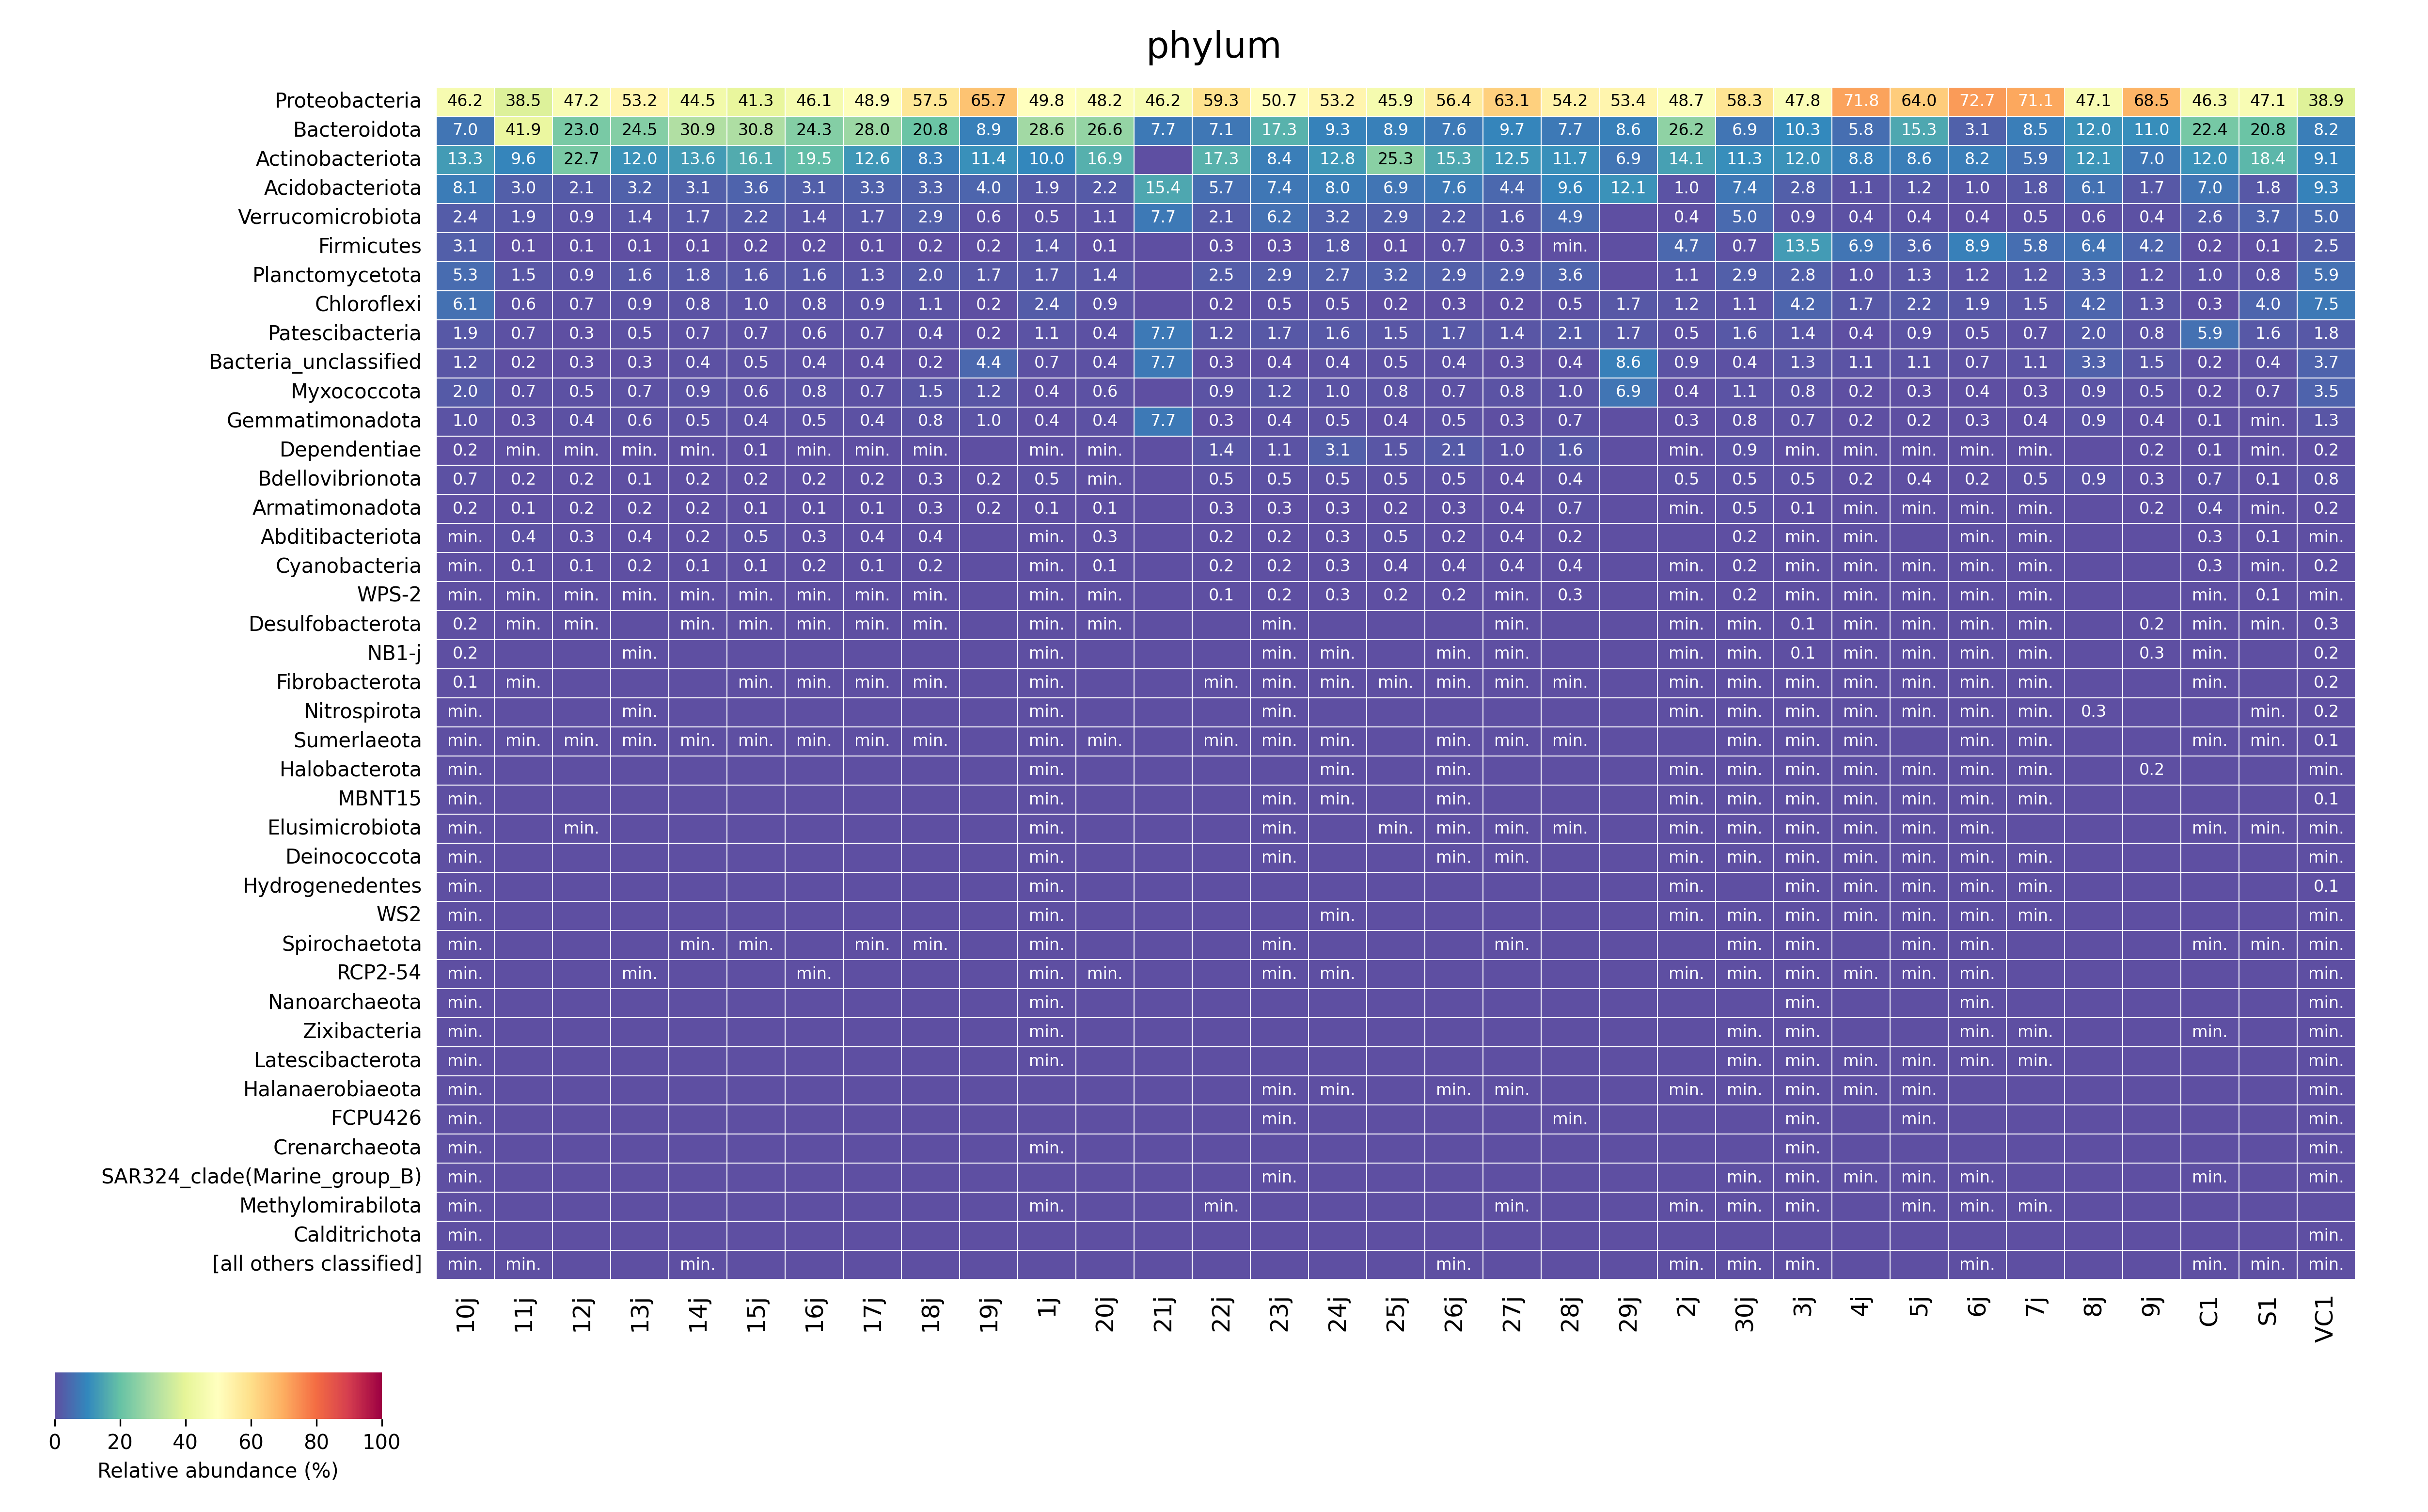

Values plotted in this chart, from the file beside it:
	Proteobacteria	Bacteroidota	Actinobacteriota	Acidobacteriota	Verrucomicrobiota	Firmicutes	Planctomycetota	Chloroflexi	Patescibacteria	Bacteria_unclassified	Myxococcota	Gemmatimonadota	Dependentiae	Bdellovibrionota	Armatimonadota	Abditibacteriota	Cyanobacteria	WPS-2	Desulfobacterota	NB1-j	Fibrobacterota	Nitrospirota	Sumerlaeota
10j	0.4618	0.07022	0.1332	0.08057	0.02358	0.03112	0.05285	0.06142	0.01937	0.01194	0.02031	0.009865	0.00213	0.007456	0.001877	0.0001522	0.0009129	0.000279	0.002384	0.001877	0.001319	0.0005072	0.0006847
11j	0.3849	0.419	0.09619	0.02953	0.01898	0.001126	0.01475	0.006042	0.007361	0.00206	0.006564	0.002692	0.0009613	0.002115	0.001044	0.004477	0.001428	0.0002747	0.0001373	0.0	5.493147298744816e-05	0.0	0.0002747
12j	0.4722	0.2303	0.2274	0.02085	0.00882	0.001453	0.00857	0.006565	0.003458	0.003107	0.00456	0.004009	0.0008018	0.001604	0.001604	0.002806	0.001253	0.0001002	0.0002005	0.0	0.0	0.0	0.0003007
13j	0.5316	0.2453	0.1201	0.03214	0.01367	0.001176	0.01585	0.009145	0.005182	0.002744	0.007055	0.005923	0.0006532	0.001219	0.002047	0.003702	0.002003	0.0001742	0.0	4.354831685755346e-05	0.0	4.354831685755346e-05	0.0001742
14j	0.4455	0.3092	0.1362	0.03101	0.01677	0.001354	0.01839	0.007958	0.006637	0.004062	0.009015	0.005283	0.0008255	0.002014	0.001981	0.001618	0.00142	6.60414740457007e-05	0.0001321	0.0	0.0	0.0	0.0003632
15j	0.4126	0.3084	0.1606	0.03577	0.02183	0.001519	0.01586	0.009888	0.00671	0.00505	0.006074	0.003991	0.001307	0.002119	0.001413	0.004874	0.001059	0.0003178	0.0004238	0.0	7.063144511936714e-05	0.0	0.0001059
16j	0.4607	0.2429	0.1953	0.0308	0.01385	0.001687	0.01589	0.0079	0.005504	0.004128	0.007856	0.004527	0.0003107	0.00182	0.001154	0.002707	0.00213	0.0001331	0.0001775	0.0	0.0001331	0.0	0.0003994
17j	0.4892	0.2802	0.1262	0.03288	0.01675	0.001135	0.0133	0.009245	0.006771	0.00369	0.007055	0.003974	0.0004055	0.001825	0.001176	0.003852	0.001419	0.0001622	8.10931354660828e-05	0.0	8.10931354660828e-05	0.0	0.0005677
18j	0.575	0.2075	0.08263	0.03287	0.02887	0.001587	0.01953	0.01149	0.004232	0.002154	0.01451	0.007972	0.0001134	0.002532	0.002947	0.003741	0.001511	0.0003023	0.0001889	0.0	3.778432706113504e-05	0.0	0.0001889
19j	0.657	0.0894	0.1143	0.0395	0.006237	0.002079	0.01663	0.002079	0.002079	0.04366	0.01247	0.0104	0.0	0.002079	0.002079	0.0	0.0	0.0	0.0	0.0	0.0	0.0	0.0
1j	0.4984	0.2863	0.1004	0.01877	0.00489	0.01402	0.01687	0.0238	0.01112	0.007438	0.003616	0.003581	0.0007576	0.004649	0.001102	3.443644753607218e-05	0.0004477	0.0001722	0.0003788	0.000792	3.443644753607218e-05	0.0001722	0.0001377
20j	0.4821	0.2665	0.1685	0.02173	0.01097	0.001159	0.01358	0.009162	0.004273	0.004165	0.005939	0.004418	0.0002897	0.0008691	0.001412	0.003114	0.001376	0.0002173	0.0001086	0.0	0.0	0.0	0.0001086
21j	0.4615	0.07692	0.0	0.1538	0.07692	0.0	0.0	0.0	0.07692	0.07692	0.0	0.07692	0.0	0.0	0.0	0.0	0.0	0.0	0.0	0.0	0.0	0.0	0.0
22j	0.5927	0.07129	0.173	0.05664	0.02101	0.002614	0.02499	0.002302	0.01249	0.003381	0.008993	0.003141	0.01408	0.004748	0.002686	0.002206	0.002302	0.001223	0.0	0.0	7.194072084602288e-05	0.0	0.0001199
23j	0.5066	0.1729	0.08364	0.07367	0.0621	0.003437	0.02865	0.005098	0.01662	0.003668	0.01212	0.004001	0.01115	0.005416	0.00325	0.002311	0.002282	0.001748	8.665636418781324e-05	0.0001444	0.000621	2.8885454729271075e-05	8.665636418781324e-05
24j	0.5319	0.09309	0.1283	0.0805	0.03203	0.01762	0.02746	0.004661	0.01626	0.004463	0.01003	0.005344	0.03112	0.004946	0.003127	0.003013	0.002814	0.002558	0.0	8.527087715308965e-05	0.000199	0.0	0.0001421
25j	0.4589	0.0887	0.2529	0.06881	0.02915	0.001443	0.03221	0.002208	0.01455	0.005038	0.008406	0.003793	0.01526	0.005095	0.001783	0.005321	0.003595	0.002179	0.0	0.0	0.0006227	0.0	0.0
26j	0.5636	0.07606	0.1528	0.07573	0.02184	0.006788	0.02854	0.003394	0.01691	0.004144	0.007428	0.005113	0.02085	0.005312	0.002799	0.002248	0.003791	0.00194	0.0	2.2040510458222213e-05	0.0004188	0.0	4.4081020916444426e-05
27j	0.6307	0.0965	0.1248	0.04404	0.01566	0.002952	0.02857	0.002065	0.01364	0.00349	0.008448	0.00333	0.009538	0.003519	0.003548	0.003868	0.003824	0.0009887	2.9079488782587203e-05	2.9079488782587203e-05	0.000349	0.0	2.9079488782587203e-05
28j	0.5419	0.07747	0.1168	0.09558	0.04878	0.0004223	0.03591	0.005113	0.02053	0.003831	0.01026	0.006682	0.01579	0.004284	0.006803	0.002428	0.003846	0.0027	0.0	0.0	0.0003922	0.0	0.0002112
29j	0.5345	0.08621	0.06897	0.1207	0.0	0.0	0.0	0.01724	0.01724	0.08621	0.06897	0.0	0.0	0.0	0.0	0.0	0.0	0.0	0.0	0.0	0.0	0.0	0.0
2j	0.4867	0.2615	0.1411	0.009592	0.003507	0.0467	0.01052	0.01199	0.004564	0.009231	0.003713	0.002527	0.0004384	0.004899	0.0003094	0.0	0.0003352	2.5785822954539595e-05	0.000361	0.0002579	0.000361	0.0004384	0.0
30j	0.5833	0.06863	0.1127	0.07365	0.04969	0.006629	0.02906	0.01134	0.01616	0.004059	0.01076	0.007629	0.009067	0.004712	0.004722	0.001907	0.002213	0.001948	0.0002142	0.0001632	0.0004181	7.139069065393872e-05	0.0002754
3j	0.4781	0.1035	0.1196	0.0281	0.009233	0.1349	0.02786	0.04212	0.01374	0.01268	0.007905	0.007192	0.0008585	0.005394	0.001393	0.0001134	0.0006317	0.0001782	0.001069	0.00149	0.0005346	0.0003402	0.0001782
4j	0.7176	0.05835	0.08784	0.01066	0.003976	0.06919	0.01036	0.01672	0.003826	0.01118	0.00245	0.002278	0.0003654	0.002106	0.0004514	2.1493358552207367e-05	0.0004729	8.597343420882947e-05	0.0003009	0.0003224	0.0002579	0.0001505	0.0001505
5j	0.6403	0.153	0.08578	0.01242	0.004312	0.03571	0.01251	0.0223	0.008737	0.01067	0.003035	0.002496	0.0005106	0.003801	0.0008226	0.0	0.0001418	8.509914049868096e-05	0.0007092	0.0005673	0.0006808	0.000312	0.0
6j	0.7269	0.03126	0.08234	0.01025	0.003549	0.08868	0.01168	0.01937	0.005454	0.006851	0.003729	0.003286	0.0004929	0.001758	0.0004764	4.928617194302519e-05	0.00046	0.0001971	0.0004929	0.0008543	0.0004436	0.0001479	3.285744796201679e-05
7j	0.7106	0.08539	0.05931	0.01835	0.005154	0.0579	0.01242	0.01527	0.006833	0.01109	0.003006	0.003904	0.0007809	0.005466	0.0007028	3.904419803217242e-05	0.0007028	0.0001952	0.0006638	0.0005466	0.0003904	0.0001562	3.904419803217242e-05
8j	0.4711	0.1199	0.1214	0.06069	0.00578	0.06358	0.03324	0.04191	0.02023	0.03324	0.008671	0.008671	0.0	0.008671	0.0	0.0	0.0	0.0	0.0	0.0	0.0	0.00289	0.0
9j	0.6846	0.1104	0.07033	0.01703	0.004396	0.04176	0.01154	0.01319	0.008242	0.01538	0.005495	0.003846	0.002198	0.003297	0.001648	0.0	0.0	0.0	0.001648	0.003297	0.0	0.0	0.0
C1	0.4632	0.2236	0.1201	0.06963	0.02552	0.001733	0.009595	0.003383	0.05886	0.00216	0.001633	0.001382	0.001499	0.006682	0.004086	0.002537	0.003358	0.000134	4.186517738275657e-05	8.373035476551314e-06	3.3492141906205256e-05	0.0	0.0005694
S1	0.4709	0.2076	0.1836	0.01767	0.03725	0.001099	0.007948	0.04008	0.01596	0.004059	0.00668	0.000613	0.0005707	0.001057	0.0005073	0.001036	0.0008878	0.001416	0.0002959	0.0	0.0	2.1138520726319574e-05	0.0005496
VC1	0.3892	0.08209	0.09051	0.09301	0.04979	0.02514	0.05923	0.07477	0.01844	0.03659	0.03537	0.0128	0.001584	0.008348	0.001584	0.000165	0.001881	0.0004619	0.003366	0.001848	0.002079	0.001947	0.001485
